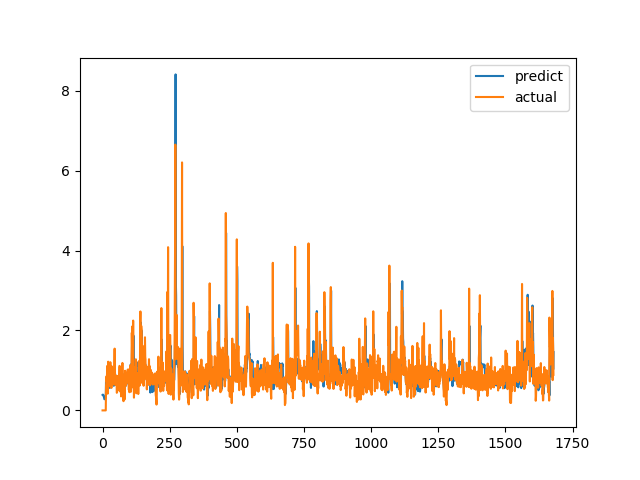

Values plotted in this chart, from the file beside it:
predict, actual
0.3874, 0.0
0.394, 0.0
0.3925, 0.0
0.3844, 0.0
0.3692, 0.0
0.331, 0.0
0.3068, 0.0
0.2803, 0.0
0.2793, 0.0
0.2839, 0.0
0.2949, 0.0
0.311, 0.0
0.315, 0.0
0.7538, 0.6238
0.7361, 0.6915
0.6584, 0.8558
0.7195, 0.7094
0.7078, 1.015
0.7325, 1.116
0.8388, 0.4183
0.6949, 1.002
0.6284, 1.219
0.8586, 1.143
0.7271, 0.6528
0.6906, 0.6747
0.6111, 0.601
0.633, 0.6695
0.5619, 0.6538
0.5883, 0.7814
0.6055, 1.206
0.7641, 0.8469
0.7686, 0.8286
0.7003, 0.6482
0.7711, 0.5624
0.6633, 0.7183
0.6817, 1.1
0.7853, 0.9542
0.7864, 0.729
0.6768, 0.6694
0.6671, 0.8631
0.6738, 0.6465
0.6639, 0.8223
0.6158, 0.9236
0.7343, 0.8301
0.7057, 1.067
0.746, 1.546
0.9688, 0.6827
0.8521, 0.6386
0.7618, 0.6464
0.8697, 0.6881
0.7391, 0.7274
0.7379, 0.65
0.7182, 0.8694
0.7071, 0.4409
0.6852, 0.4519
0.5267, 0.7575
0.646, 0.4952
0.601, 0.6851
0.5689, 0.7244
0.6945, 0.8654
... 1,620 more rows
